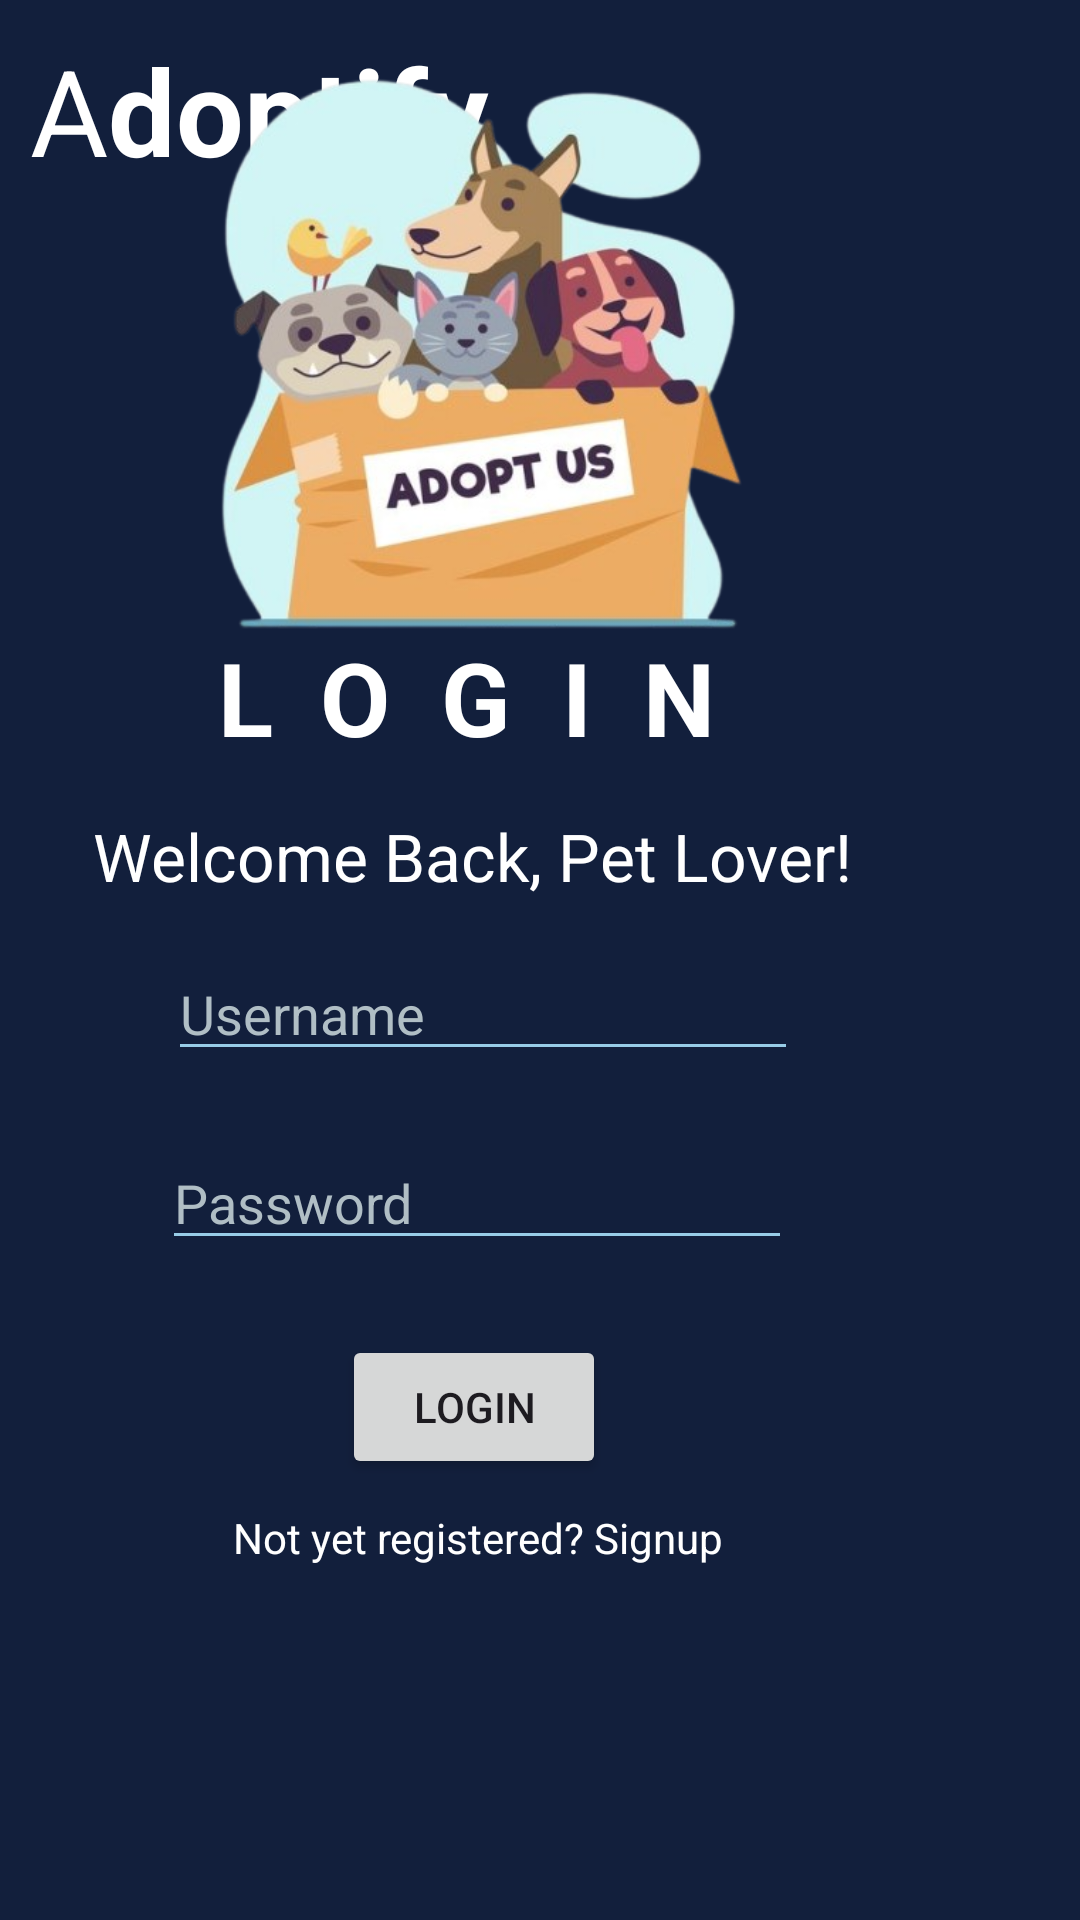

The Android layout XML behind this screen, and the referenced resources:
<!-- AndroidManifest.xml: application theme Theme.Adoptify -->
<!-- res/layout/activity_login.xml -->
<?xml version="1.0" encoding="utf-8"?>
<RelativeLayout xmlns:android="http://schemas.android.com/apk/res/android"
    xmlns:app="http://schemas.android.com/apk/res-auto"
    xmlns:tools="http://schemas.android.com/tools"
    android:id="@+id/main"
    android:layout_width="match_parent"
    android:layout_height="match_parent"
    android:background="#121F3C"
    tools:context=".LoginActivity">

    <TextView
        android:id="@+id/textView7"
        android:layout_width="wrap_content"
        android:layout_height="wrap_content"
        android:layout_alignParentEnd="true"
        android:layout_alignParentBottom="true"
        android:layout_marginEnd="76dp"
        android:layout_marginBottom="340dp"
        android:text="Welcome Back, Pet Lover!"
        android:textColor="@color/white"
        android:textSize="22dp" />

    <TextView
        android:id="@+id/textView3"
        android:layout_width="wrap_content"
        android:layout_height="wrap_content"
        android:layout_alignParentStart="true"
        android:layout_alignParentTop="true"
        android:layout_marginStart="10dp"
        android:layout_marginTop="10dp"
        android:text="A"
        android:textColor="@color/white"
        android:textSize="40dp" />

    <TextView
        android:id="@+id/textView"
        android:layout_width="176dp"
        android:layout_height="66dp"
        android:layout_alignParentEnd="true"
        android:layout_marginTop="10dp"
        android:layout_marginEnd="196dp"
        android:layout_toEndOf="@+id/textView3"
        android:text="doptify."
        android:textColor="#FFFFFF"
        android:textSize="40dp"
        android:textStyle="bold" />

    <EditText
        android:id="@+id/loginUsername"
        android:layout_width="wrap_content"
        android:layout_height="wrap_content"
        android:layout_alignParentEnd="true"
        android:layout_alignParentBottom="true"
        android:layout_marginEnd="94dp"
        android:layout_marginBottom="283dp"
        android:backgroundTint="@color/blue"
        android:ems="10"
        android:hint="Username"
        android:inputType="text"
        android:textColor="@color/white"
        android:textColorHint="#B0BEC5" />

    <EditText
        android:id="@+id/loginPassword"
        android:layout_width="wrap_content"
        android:layout_height="wrap_content"
        android:layout_alignParentEnd="true"
        android:layout_alignParentBottom="true"
        android:layout_marginEnd="96dp"
        android:layout_marginBottom="220dp"
        android:backgroundTint="@color/blue"
        android:ems="10"
        android:hint="Password"
        android:inputType="textPassword"
        android:textColor="@color/white"
        android:textColorHint="#B0BEC5" />

    <Button
        android:id="@+id/loginButton"
        android:layout_width="wrap_content"
        android:layout_height="wrap_content"
        android:layout_alignParentEnd="true"
        android:layout_alignParentBottom="true"
        android:layout_marginEnd="158dp"
        android:layout_marginBottom="147dp"
        android:text="LOGIN" />

    <TextView
        android:id="@+id/signupRedirect"
        android:layout_width="wrap_content"
        android:layout_height="wrap_content"
        android:layout_alignParentEnd="true"
        android:layout_alignParentBottom="true"
        android:layout_marginEnd="119dp"
        android:layout_marginBottom="118dp"
        android:text="Not yet registered? Signup"
        android:textColor="@color/white" />

    <TextView
        android:id="@+id/textView2"
        android:layout_width="wrap_content"
        android:layout_height="wrap_content"
        android:layout_alignParentEnd="true"
        android:layout_alignParentBottom="true"
        android:layout_marginEnd="113dp"
        android:layout_marginBottom="385dp"
        android:letterSpacing="0.5"
        android:textColor="@color/white"
        android:text="LOGIN"
        android:textAlignment="center"
        android:textAllCaps="true"
        android:textSize="34sp"
        android:textStyle="bold" />

    <ImageView
        android:id="@+id/imageView"
        android:layout_width="245dp"
        android:layout_height="270dp"
        android:layout_alignParentEnd="true"
        android:layout_alignParentBottom="true"
        android:layout_marginEnd="77dp"
        android:layout_marginBottom="404dp"
        app:srcCompat="@drawable/pets" />


</RelativeLayout>
<!-- resources referenced by this layout -->
<resources>
  <color name="blue">#98CCE7</color>
  <color name="white">#FFFFFFFF</color>
  <!-- drawable pets: png bitmap (drawable, 192356 bytes) -->
  <style name="Theme.Adoptify" parent="Base.Theme.Adoptify" />
  <style name="Base.Theme.Adoptify" parent="Theme.Material3.DayNight.NoActionBar">
          
          <item name="colorPrimary">@color/blue</item>
          <item name="colorPrimaryVariant">@color/blue</item>
          <item name="android:statusBarColor">@color/blue</item>
      </style>
</resources>
